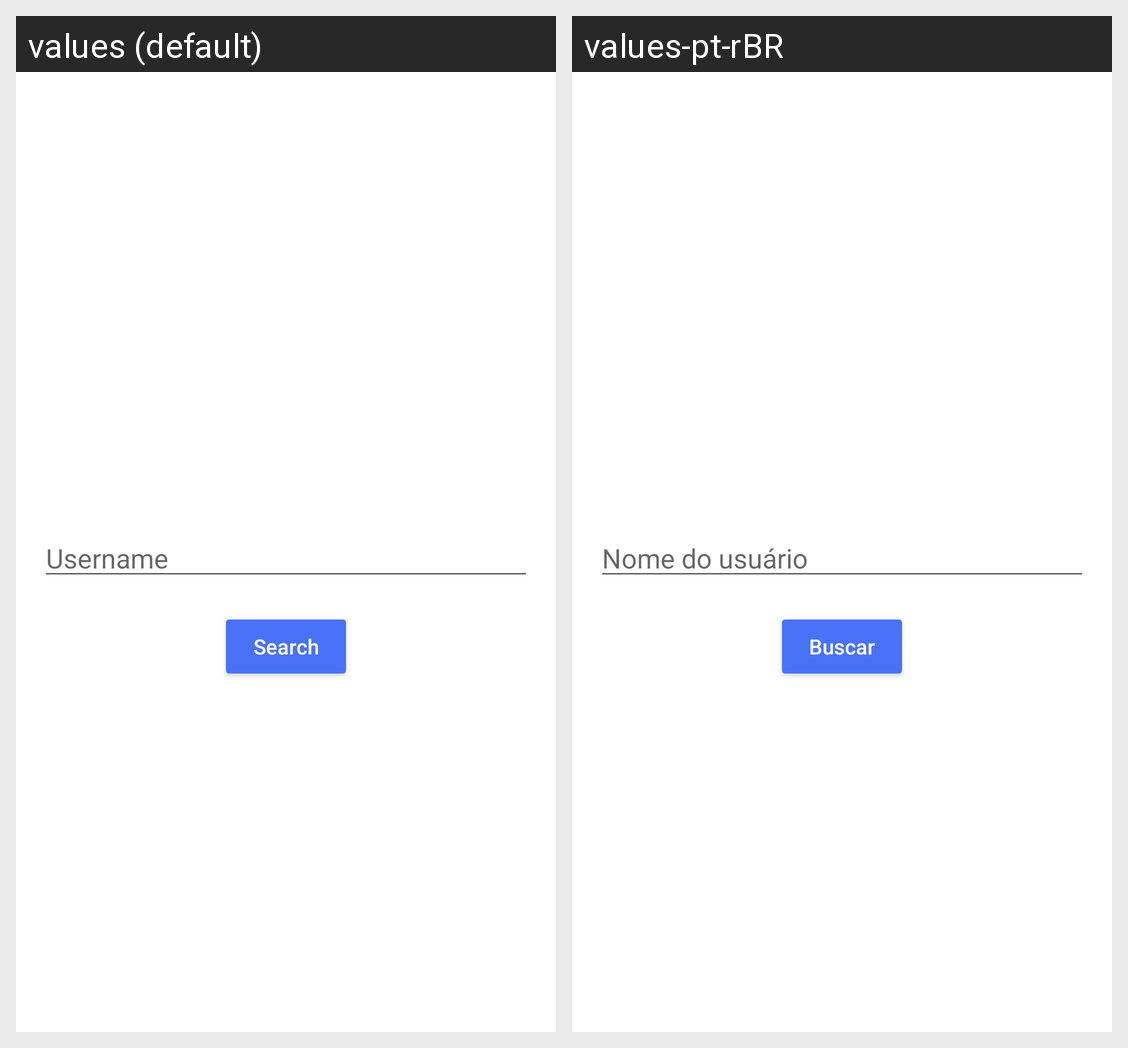

The same Android screen rendered under two of its app's locales, left to right. List the strings drawn on it with the default value and each locale's translation.
Android screen res/layout/activity_main.xml rendered under 2 locales, left to right: values (default), values-pt-rBR. Device: Nexus 5 (rendered at 1080×1920; each locale shown at half size, 540×960, under a caption strip naming it); theme AppTheme.
Strings drawn on this screen, with the default value and each locale's value (text and hints the layout hard-codes, and strings that could not be matched under every locale, appear in the picture but are not listed):

searchPlaceholder
  values: Username
  values-pt-rBR: Nome do usuário

searchButtonLabel
  values: Search
  values-pt-rBR: Buscar
